Run: headless pygame with SDL's dummy video driver; simulated clock (each Clock.tick advances the game by its frame time, no real sleeping); random seed 0; keys injected as events and as key.get_pressed() state; no mouse input.
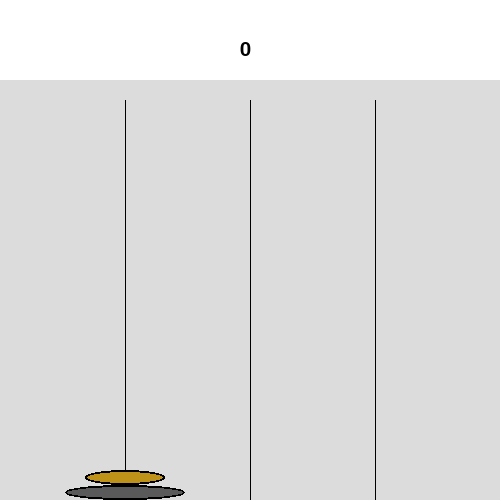
Frame 1 of 4 · flips 1–60 · no input
Frame 2 of 4 · flips 61–180 · tapped SPACE, RETURN · held RIGHT (→), D · screen unchanged from frame 1, image omitted
Frame 3 of 4 · flips 181–300 · held DOWN (↓), S · screen unchanged from frame 2, image omitted
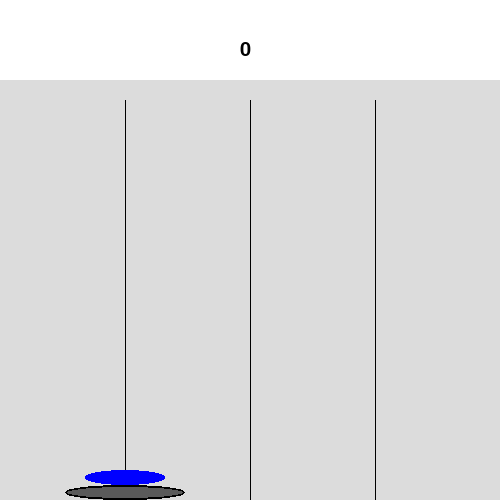
Frame 4 of 4 · flips 301–420 · held LEFT (←), A, UP (↑), W

The pygame program that drew these frames:

import pygame as pg

level = 2                                           # Number of discs

window_width = 500
window_height = 500

stick_l_x = window_width*.25                        # Left stick 25% in
stick_m_x = window_width*.5                         # Middle stick 50% in
stick_r_x = window_width*.75                        # Right stick 75% in
stick_x_list = [stick_l_x, stick_m_x, stick_r_x]

disc_width_max = (window_width*.25) - 5
disc_height = 15

stacks = [dict(), dict(), dict()]                   # {disc_number: rect}
disc_move = None                                    # Default none, used to track whether user has selected a piece to move
move_counter = 0
win_flag = False

# RGB Colors
BLACK = (0, 0, 0)
WHITE = (255, 255, 255)
BLUE = (0, 0, 255)
GREEN = (0, 255, 0)
GOLD = (190, 145, 25)
SILVER = (90, 90, 90)
GREY = (220, 220, 220)

# Create the window display
pg.init()
window = pg.display.set_mode((window_width, window_height))
pg.display.set_caption('Hanoi by B-First')
clock = pg.time.Clock()
GAME_FONT = pg.font.SysFont('Comic Sans MS', 30)

# Create Rect to draw Ellipse
def createEllipseRect(disc_num, stick_x, stick_i):
    discs_in_stack = stacks[stick_i].keys()
    num_discs_in_stack = len(discs_in_stack)
    disc_width = (
        disc_width_max - ((disc_width_max / (level+1)) * (level - disc_num))
    )   # Make each disc slightly smaller than the last
    
    ellipse_rect = pg.Rect(                                     # Rects that ellipses are inscribed into
        stick_x - disc_width/2,                                 # px from left, center on left stick
        window_height - (disc_height*(num_discs_in_stack+1)),   # px from top, stack discs on each other
        disc_width,
        disc_height
    )
    return ellipse_rect

# Draw ellipse
def drawEllipse(disc_num, stack):
    if disc_num % 2 == 0: disc_color = SILVER                   # Even discs are silver
    else: disc_color = GOLD                                     # Odd discs are gold
    pg.draw.ellipse(window, disc_color, stack[disc_num], 0)
    pg.draw.ellipse(window, BLACK, stack[disc_num], 2)          # Add a border

# Return top piece in the stack, 0 if no pieces
def getTopPiece(stack):
    try: return min(stack.keys())
    except: return 0

# Select a piece - return stack index and disc number, None if no pieces in stack
def selectPiece(stack_i):
    stack = stacks[stack_i]
    disc_num = getTopPiece(stack)
    if not disc_num: return None                        # If no piece in the stack
    pg.draw.ellipse(window, BLUE, stack[disc_num], 0)   # Redraw with blue color
    disc_move = [stack_i, disc_num]                     # Stack index and top piece's number
    return disc_move

# Move the selected piece, return 1 if successful or 0 if invalid
def movePiece(disc_move, stick_target_i):
    stack_source = stacks[disc_move[0]]
    disc_num = disc_move[1]
    stick_source_x = stick_x_list[disc_move[0]]
    stack_target = stacks[stick_target_i]
    stick_target_x = stick_x_list[stick_target_i]
    disc_target = getTopPiece(stack_target)

    if disc_num < disc_target or disc_target == 0:              # If the piece being moved is less than the top of the target stack
        pg.draw.ellipse(window, GREY, stack_source[disc_num])   # Clear existing to background color
        stack_source.pop(disc_num)                              # Remove piece from stack

        stack_target[disc_num] = createEllipseRect(disc_num, stick_target_x, stick_target_i)
        drawEllipse(disc_num, stack_target)
    
        pg.draw.line(
            window,
            BLACK,
            (stick_source_x, window_height*.2),
            (stick_source_x, window_height)
        )   # Redraw line so there's no gap from the piece that moved

        # Redraw remaining discs in source stack to cover the redrawn line
        for disc_num in stack_source:                           # Loop through dict keys (disc_nums)
            drawEllipse(disc_num, stack_source)
        
        return 1                                                # Return 1 to increment move counter
    else:
        drawEllipse(disc_num, stack_source)                     # Turn it from selected (blue) to not
        return 0                                                # Return 0 to not increment move counter

# Set up the game
def resetGame():
    stacks[0].clear()
    stacks[1].clear()
    stacks[2].clear()
    global win_flag; win_flag = False
    global move_counter; move_counter = 0
    window.fill(GREY)
    
    # Draw the 3 sticks
    pg.draw.line(window, BLACK, (stick_l_x, window_height*.2), (stick_l_x, window_height))
    pg.draw.line(window, BLACK, (stick_m_x, window_height*.2), (stick_m_x, window_height))
    pg.draw.line(window, BLACK, (stick_r_x, window_height*.2), (stick_r_x, window_height))

    for i in reversed(range(1, level+1)):                   # Loop through from level down to 1
        stacks[0][i] = createEllipseRect(i, stick_l_x, 0)   # Create each ellipse rect in the first stack
        drawEllipse(i, stacks[0])


# Game Loop
resetGame()                         # Set up the discs on the first stack
win_stack = list(stacks[0].keys())  # List to define winning state
while True:
    
    # Update move counter drawn on surface
    pg.draw.rect(window, WHITE, (0, 0, window_width, 80))                   # Draw rect to cover previous count - left, top, width, height
    text_move_counter = GAME_FONT.render(str(move_counter), True, BLACK)    # Create a text surface
    window.blit(text_move_counter, (window_width/2-10, 40))                 # Draw the text surface

    # Check if player won and print win message
    if list(stacks[2].keys()) == win_stack:                                 # If the 3rd stack has the same keys as the original stack
        text_win = GAME_FONT.render('Congrats!!!', False, BLACK)
        window.blit(text_win, (window_width/2-70, 0))
        win_flag = True
    
    # Get pygame events (like key presses)
    for event in pg.event.get():

        if event.type == pg.QUIT:                                       # If X-ed out, exit the game and terminate the program
            pg.quit()
            quit()
        elif event.type == pg.KEYDOWN and event.key == pg.K_RETURN:     # If Enter is pressed, reset the game
            resetGame()
        
        if win_flag: continue                                           # If already won, don't check for moves

        if event.type == pg.KEYDOWN:                                    # If a button is pressed
            # Stack index
            if event.key == pg.K_LEFT: stack_i = 0
            elif event.key == pg.K_DOWN: stack_i = 1
            elif event.key == pg.K_RIGHT: stack_i = 2
            else: continue
            
            if not disc_move:                                   # If no piece selected, select it
                disc_move = selectPiece(stack_i)
            else:                                               # If piece selected, move it
                move_counter += movePiece(disc_move, stack_i)   # Increment move counter (0 if failed move)
                disc_move = None                                # Clear variable after move
                print('Move:', move_counter)
    
    clock.tick(20)                  # Game FPS
    #print(pg.time.get_ticks())
    pg.display.update()
